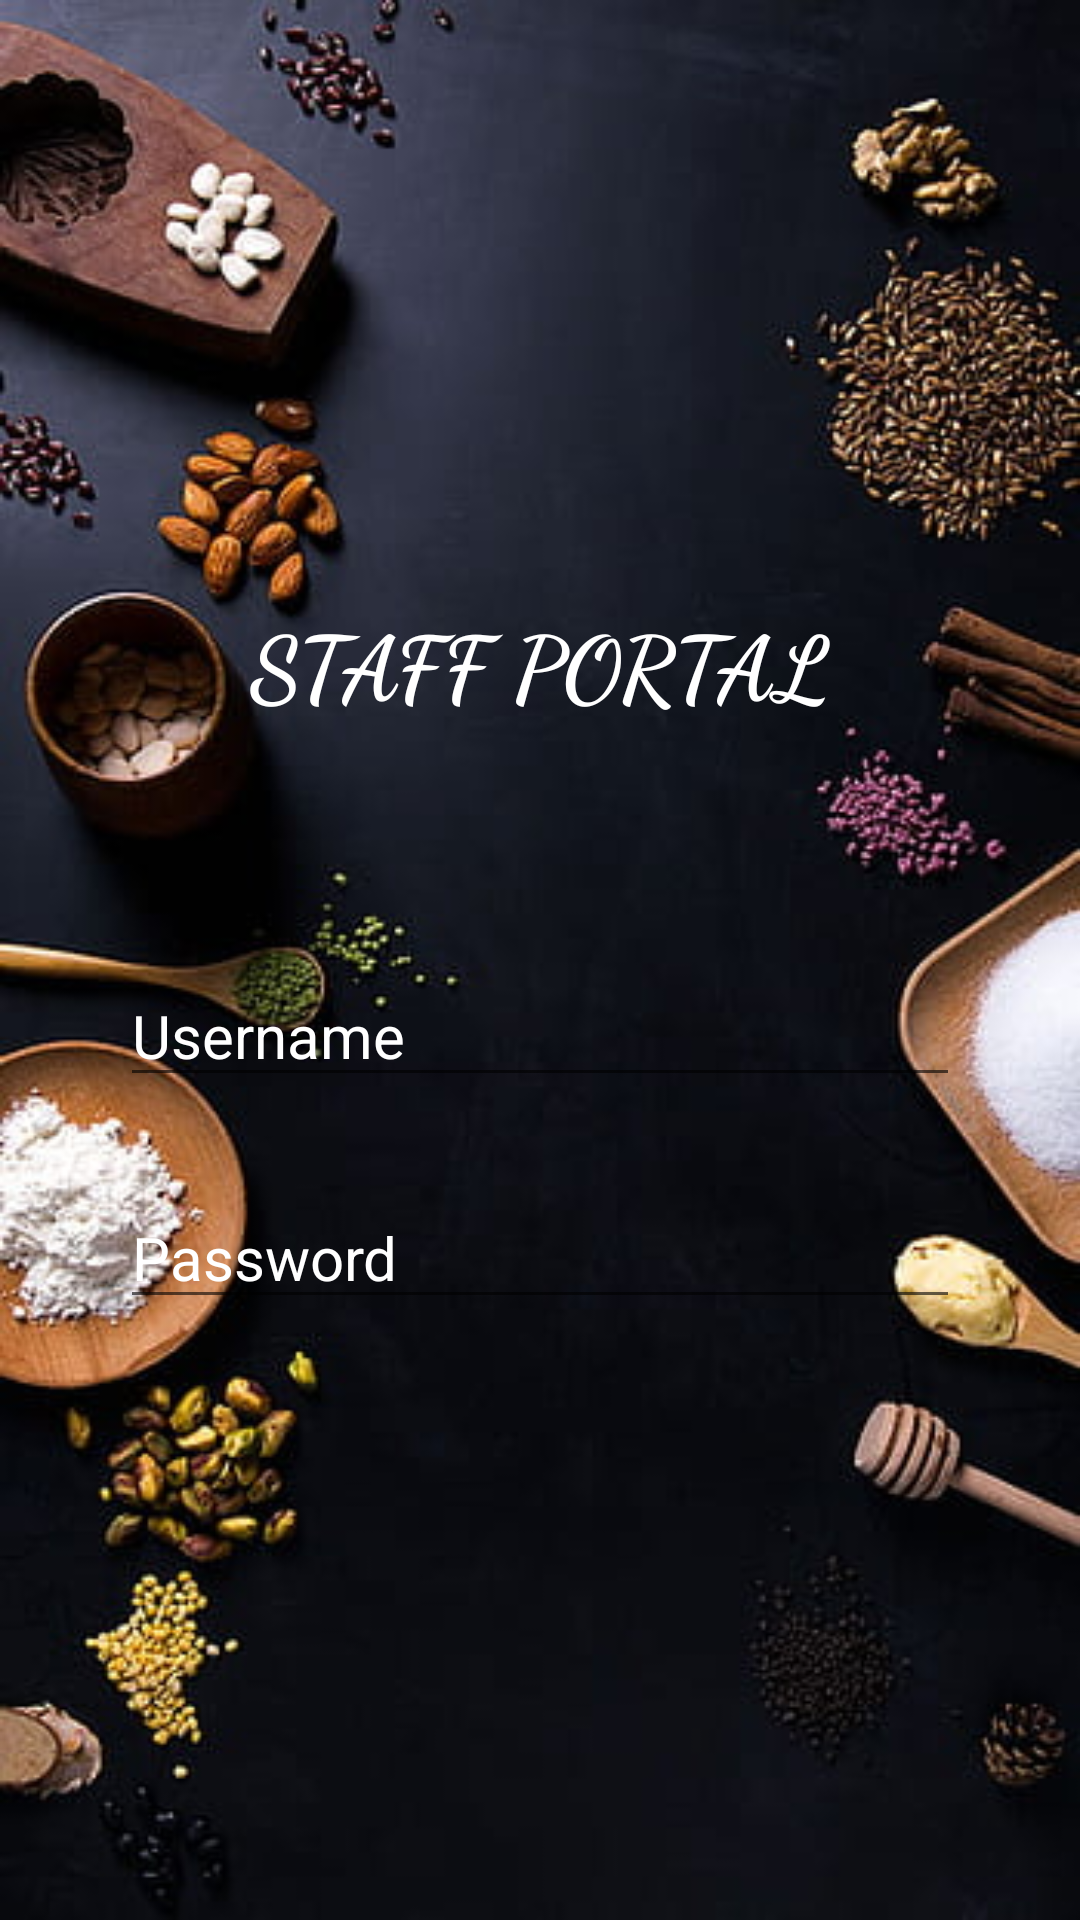

Write the Android layout XML for this screen, with the resource values it uses.
<!-- AndroidManifest.xml: application theme Theme.Eyadcomp2000 -->
<!-- res/layout/activity_staffportal.xml -->
<?xml version="1.0" encoding="utf-8"?>
<androidx.constraintlayout.widget.ConstraintLayout xmlns:android="http://schemas.android.com/apk/res/android"
    xmlns:app="http://schemas.android.com/apk/res-auto"
    xmlns:tools="http://schemas.android.com/tools"
    android:layout_width="match_parent"
    android:layout_height="match_parent"
    android:background="@drawable/foodpic"
    tools:context=".staffportal">



    <TextView
    android:id="@+id/staff_portal_title"
    android:layout_width="wrap_content"
    android:layout_height="wrap_content"
    android:text="STAFF PORTAL"
        android:fontFamily="cursive"
    android:textColor="@android:color/white"
    android:textSize="30sp"
    android:textStyle="bold"

    app:layout_constraintTop_toTopOf="parent"
    app:layout_constraintStart_toStartOf="parent"
    app:layout_constraintEnd_toEndOf="parent"
    android:layout_marginTop="200dp" />

    <EditText
        android:id="@+id/username_edit_text"
        android:autofillHints="username"
        android:layout_width="0dp"
        android:layout_height="wrap_content"
        android:layout_marginStart="40dp"
        android:layout_marginEnd="40dp"
        android:layout_marginTop="80dp"
        android:hint="Username"
        android:textColorHint="@android:color/white"
        android:textColor="@android:color/white"
        android:textSize="20sp"
        android:inputType="text"
        app:layout_constraintTop_toBottomOf="@id/staff_portal_title"
        app:layout_constraintStart_toStartOf="parent"
        app:layout_constraintEnd_toEndOf="parent" />

    <EditText
        android:id="@+id/password_edit_text"
        android:layout_width="0dp"
        android:layout_height="wrap_content"
        android:layout_marginStart="40dp"
        android:layout_marginEnd="40dp"
        android:layout_marginTop="30dp"
        android:hint="Password"
        android:autofillHints="p"
        android:textColorHint="@android:color/white"
        android:textColor="@android:color/white"
        android:textSize="20sp"
        android:inputType="textPassword"
        app:layout_constraintTop_toBottomOf="@id/username_edit_text"
        app:layout_constraintStart_toStartOf="parent"
        app:layout_constraintEnd_toEndOf="parent" />

</androidx.constraintlayout.widget.ConstraintLayout>
<!-- resources referenced by this layout -->
<resources>
  <!-- drawable foodpic: jpg bitmap (drawable, 35385 bytes) -->
  <style name="Theme.Eyadcomp2000" parent="Base.Theme.Eyadcomp2000" />
  <style name="Base.Theme.Eyadcomp2000" parent="Theme.AppCompat.Light.NoActionBar">
          
          
      </style>
</resources>
